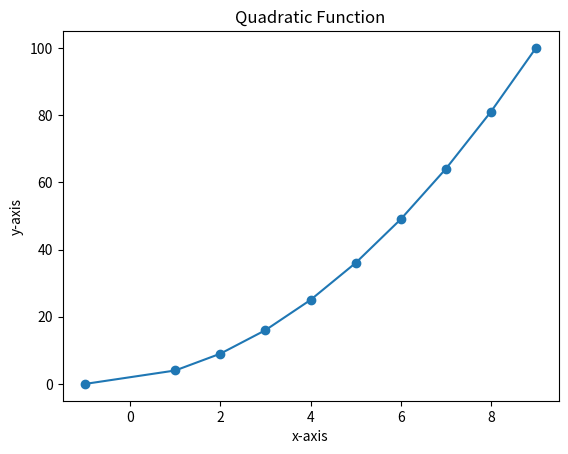

Source code (Python):
import sys
import matplotlib.pyplot as plt


def quad_func_calc():
    x_values = [-1, 1, 2, 3, 4, 5, 6, 7, 8, 9]
    y_values = []
    for x in x_values:
        # Calculate the value of quadratic function
        y_values.append(x**2 + x * 2 + 1)
    draw_graph(x_values, y_values)


def draw_graph(x, y):
    plt.plot(x, y, marker='o')
    plt.xlabel('x-axis')

    plt.ylabel('y-axis')
    plt.title('Quadratic Function')


if __name__ == '__main__':
    quad_func_calc()
    plt.savefig(sys.stdout.buffer)
